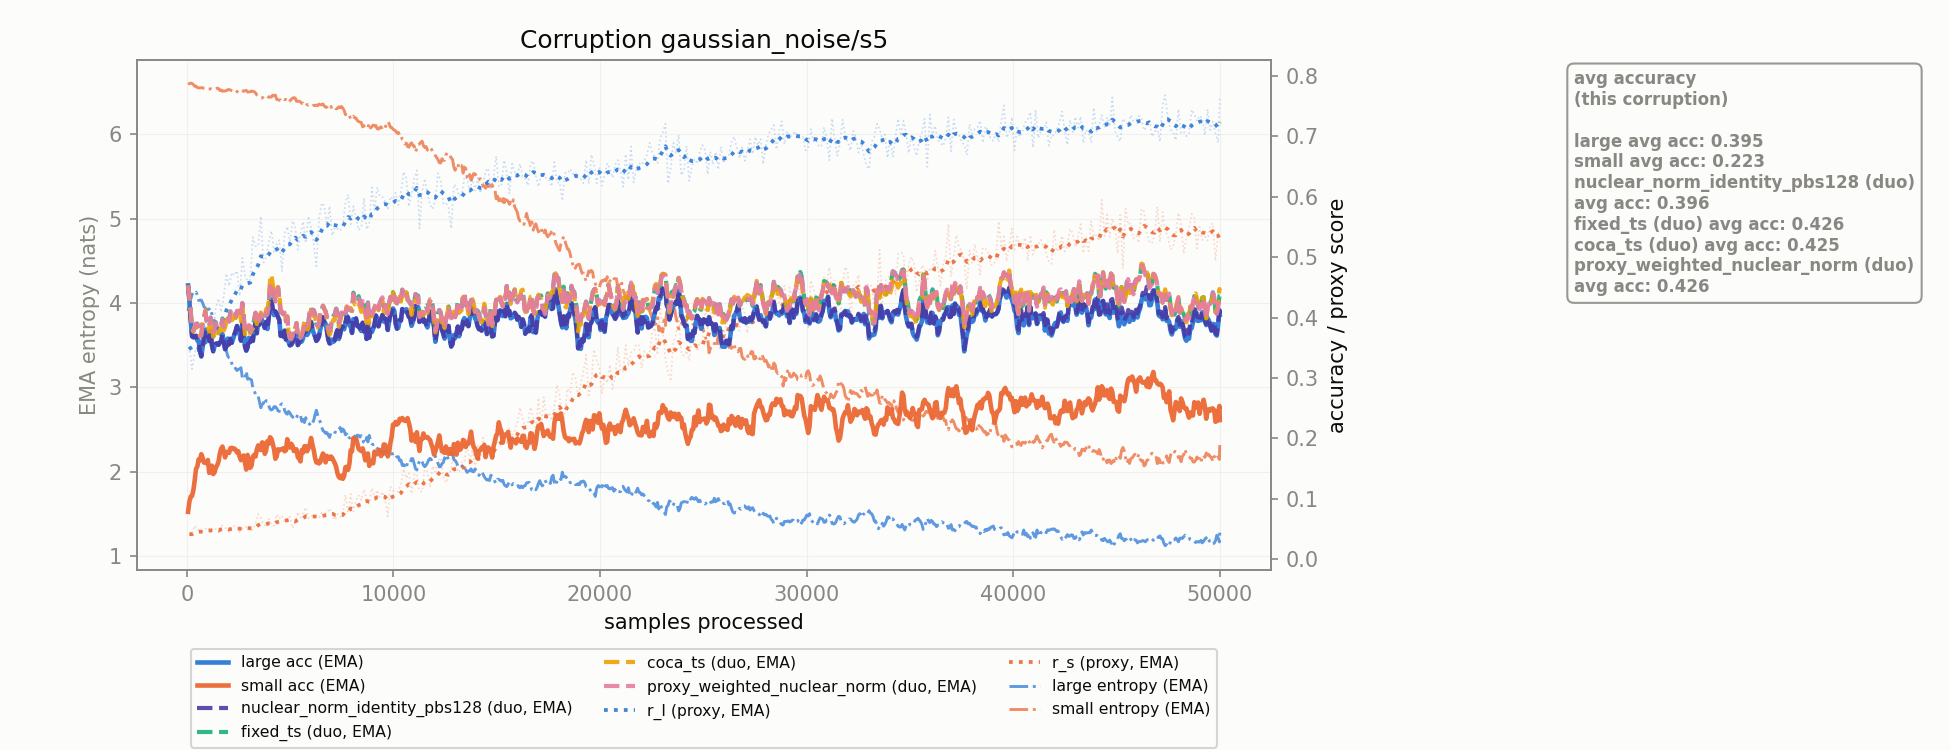

The file beside this chart, header and first rows:
corruption, n_samples, r_l, r_s, r_l_ema, r_s_ema, large_acc_ema, small_acc_ema, large_ent_ema, small_ent_ema, nuclear_norm_identity_pbs128_duo_acc_ema, fixed_ts_duo_acc_ema, coca_ts_duo_acc_ema, proxy_weighted_nuclear_norm_duo_acc_ema
gaussian_noise/s5, 128.0, 0.3518, 0.04131, 0.3518, 0.04131, 0.4276, 0.09517, 3.983, 6.599, 0.4276, 0.4332, 0.4332, 0.4332
gaussian_noise/s5, 256.0, 0.3147, 0.04004, 0.345, 0.04108, 0.3689, 0.1045, 4.1, 6.599, 0.3689, 0.3853, 0.3802, 0.3853
gaussian_noise/s5, 384.0, 0.3423, 0.05572, 0.3445, 0.04374, 0.3686, 0.1301, 4.11, 6.567, 0.3686, 0.3858, 0.3846, 0.3858
gaussian_noise/s5, 512.0, 0.3519, 0.04952, 0.3459, 0.04479, 0.3622, 0.1532, 4.096, 6.552, 0.3622, 0.3897, 0.3871, 0.3897
gaussian_noise/s5, 640.0, 0.3725, 0.04722, 0.3507, 0.04523, 0.3442, 0.1635, 4.035, 6.548, 0.3442, 0.3688, 0.3694, 0.3688
gaussian_noise/s5, 768.0, 0.363, 0.04536, 0.353, 0.04526, 0.3513, 0.1676, 4.003, 6.55, 0.3513, 0.3908, 0.3906, 0.3908
gaussian_noise/s5, 896.0, 0.3863, 0.04991, 0.359, 0.0461, 0.3798, 0.1592, 3.94, 6.54, 0.3798, 0.4091, 0.4118, 0.4091
gaussian_noise/s5, 1024, 0.3667, 0.05232, 0.3604, 0.04723, 0.3684, 0.1639, 3.923, 6.532, 0.3684, 0.3937, 0.3875, 0.3937
gaussian_noise/s5, 1152, 0.3877, 0.04676, 0.3654, 0.04715, 0.3778, 0.1508, 3.866, 6.537, 0.3778, 0.3999, 0.3963, 0.3999
gaussian_noise/s5, 1280, 0.3775, 0.05098, 0.3676, 0.04784, 0.3441, 0.1407, 3.823, 6.532, 0.3441, 0.3733, 0.3681, 0.3756
gaussian_noise/s5, 1408, 0.417, 0.04972, 0.3766, 0.04818, 0.3566, 0.1515, 3.742, 6.534, 0.3566, 0.3922, 0.3807, 0.3914
gaussian_noise/s5, 1536, 0.4314, 0.04393, 0.3865, 0.04741, 0.3547, 0.1611, 3.649, 6.54, 0.3547, 0.3842, 0.3742, 0.3814
gaussian_noise/s5, 1664, 0.4088, 0.05622, 0.3906, 0.04901, 0.3614, 0.1825, 3.628, 6.523, 0.3614, 0.3863, 0.3791, 0.3844
gaussian_noise/s5, 1792, 0.4347, 0.05409, 0.3986, 0.04994, 0.3587, 0.1779, 3.575, 6.511, 0.3587, 0.3857, 0.3785, 0.3844
gaussian_noise/s5, 1920, 0.473, 0.04954, 0.4121, 0.04987, 0.3524, 0.1775, 3.43, 6.514, 0.3524, 0.3925, 0.3934, 0.3916
gaussian_noise/s5, 2048, 0.4521, 0.04501, 0.4194, 0.04898, 0.3555, 0.1756, 3.351, 6.528, 0.3555, 0.3937, 0.3914, 0.3931
gaussian_noise/s5, 2176, 0.4743, 0.05404, 0.4294, 0.0499, 0.3581, 0.1842, 3.286, 6.516, 0.3581, 0.4066, 0.3953, 0.4062
gaussian_noise/s5, 2304, 0.4696, 0.05465, 0.4367, 0.05076, 0.3717, 0.183, 3.256, 6.502, 0.3717, 0.4088, 0.4046, 0.4114
gaussian_noise/s5, 2432, 0.4775, 0.05329, 0.4441, 0.05122, 0.3859, 0.1765, 3.201, 6.502, 0.3859, 0.4095, 0.409, 0.4112
gaussian_noise/s5, 2560, 0.4355, 0.0448, 0.4425, 0.05006, 0.3725, 0.1687, 3.22, 6.52, 0.3725, 0.4084, 0.4115, 0.4096
gaussian_noise/s5, 2688, 0.4986, 0.05008, 0.4527, 0.05006, 0.3924, 0.168, 3.117, 6.514, 0.3924, 0.4235, 0.4185, 0.4242
gaussian_noise/s5, 2816, 0.4702, 0.05083, 0.4559, 0.0502, 0.3523, 0.1602, 3.108, 6.514, 0.3523, 0.3754, 0.3721, 0.3788
gaussian_noise/s5, 2944, 0.46, 0.0558, 0.4567, 0.05122, 0.3505, 0.1723, 3.097, 6.499, 0.3505, 0.3776, 0.3754, 0.3799
gaussian_noise/s5, 3072, 0.4625, 0.04956, 0.4577, 0.05092, 0.3594, 0.151, 3.096, 6.502, 0.3594, 0.3752, 0.3737, 0.3767
gaussian_noise/s5, 3200, 0.5332, 0.04827, 0.4715, 0.05044, 0.3612, 0.1693, 2.99, 6.507, 0.3612, 0.3849, 0.3811, 0.386
gaussian_noise/s5, 3328, 0.518, 0.05858, 0.4799, 0.05192, 0.3911, 0.1696, 2.917, 6.489, 0.3911, 0.4075, 0.4026, 0.4082
gaussian_noise/s5, 3456, 0.5183, 0.07419, 0.4869, 0.05597, 0.3912, 0.1882, 2.896, 6.45, 0.3912, 0.3988, 0.4035, 0.3993
gaussian_noise/s5, 3584, 0.5679, 0.06825, 0.5016, 0.0582, 0.4029, 0.1805, 2.76, 6.429, 0.4029, 0.4051, 0.4083, 0.4054
gaussian_noise/s5, 3712, 0.4909, 0.0571, 0.4997, 0.058, 0.3913, 0.1921, 2.812, 6.442, 0.3913, 0.3975, 0.4001, 0.3954
gaussian_noise/s5, 3840, 0.4997, 0.05484, 0.4997, 0.05742, 0.3927, 0.1795, 2.837, 6.453, 0.3927, 0.4094, 0.414, 0.408
gaussian_noise/s5, 3968, 0.525, 0.06641, 0.5043, 0.05906, 0.3997, 0.1909, 2.783, 6.436, 0.3997, 0.4203, 0.4285, 0.4193
gaussian_noise/s5, 4096, 0.5434, 0.05727, 0.5114, 0.05873, 0.4295, 0.1991, 2.733, 6.439, 0.4295, 0.4577, 0.4713, 0.4571
gaussian_noise/s5, 4224, 0.5085, 0.05497, 0.5109, 0.05805, 0.404, 0.1821, 2.771, 6.454, 0.404, 0.435, 0.4418, 0.4346
gaussian_noise/s5, 4352, 0.5219, 0.07392, 0.5129, 0.06094, 0.4066, 0.1699, 2.754, 6.411, 0.4066, 0.4317, 0.4362, 0.4314
gaussian_noise/s5, 4480, 0.5282, 0.06678, 0.5157, 0.062, 0.3961, 0.1799, 2.715, 6.401, 0.3961, 0.4305, 0.4397, 0.4303
gaussian_noise/s5, 4608, 0.4769, 0.07183, 0.5086, 0.06379, 0.3705, 0.1824, 2.806, 6.392, 0.3705, 0.4086, 0.4096, 0.4084
gaussian_noise/s5, 4736, 0.5389, 0.06129, 0.5141, 0.06333, 0.3782, 0.1784, 2.727, 6.408, 0.3782, 0.4083, 0.409, 0.4082
gaussian_noise/s5, 4864, 0.5507, 0.06785, 0.5208, 0.06415, 0.3769, 0.1985, 2.683, 6.402, 0.3769, 0.4017, 0.4021, 0.4016
gaussian_noise/s5, 4992, 0.5228, 0.07017, 0.5211, 0.06525, 0.3538, 0.1845, 2.699, 6.395, 0.3538, 0.3652, 0.366, 0.3652
gaussian_noise/s5, 5120, 0.5601, 0.05116, 0.5282, 0.06269, 0.3585, 0.1873, 2.654, 6.427, 0.3585, 0.369, 0.3718, 0.369
gaussian_noise/s5, 5248, 0.55, 0.05991, 0.5322, 0.06218, 0.3738, 0.1804, 2.621, 6.428, 0.3738, 0.3803, 0.3799, 0.3802
gaussian_noise/s5, 5376, 0.512, 0.07759, 0.5285, 0.06498, 0.3543, 0.1685, 2.68, 6.391, 0.3543, 0.3708, 0.3705, 0.3708
gaussian_noise/s5, 5504, 0.5387, 0.06847, 0.5304, 0.06562, 0.364, 0.1616, 2.668, 6.383, 0.364, 0.366, 0.3715, 0.366
gaussian_noise/s5, 5632, 0.5588, 0.07645, 0.5355, 0.06759, 0.3658, 0.1761, 2.622, 6.366, 0.3658, 0.377, 0.3812, 0.377
gaussian_noise/s5, 5760, 0.5238, 0.08533, 0.5334, 0.07081, 0.3771, 0.1869, 2.642, 6.332, 0.3771, 0.3851, 0.3879, 0.3851
gaussian_noise/s5, 5888, 0.5679, 0.06733, 0.5397, 0.07018, 0.3746, 0.1829, 2.577, 6.343, 0.3746, 0.3926, 0.3818, 0.3926
gaussian_noise/s5, 6016, 0.5498, 0.07096, 0.5415, 0.07032, 0.3926, 0.2005, 2.544, 6.342, 0.3926, 0.4173, 0.4129, 0.4173
gaussian_noise/s5, 6144, 0.522, 0.07073, 0.538, 0.0704, 0.3741, 0.1807, 2.609, 6.342, 0.3741, 0.4123, 0.4037, 0.4123
gaussian_noise/s5, 6272, 0.4848, 0.07034, 0.5283, 0.07038, 0.3612, 0.1599, 2.73, 6.344, 0.3612, 0.3886, 0.3852, 0.3886
gaussian_noise/s5, 6400, 0.5628, 0.06763, 0.5346, 0.06988, 0.3686, 0.1582, 2.635, 6.356, 0.3686, 0.3898, 0.3903, 0.3898
gaussian_noise/s5, 6528, 0.5896, 0.07665, 0.5446, 0.07111, 0.3885, 0.1684, 2.534, 6.346, 0.3885, 0.412, 0.4152, 0.412
gaussian_noise/s5, 6656, 0.5851, 0.0761, 0.552, 0.07202, 0.3929, 0.1714, 2.479, 6.334, 0.3929, 0.4142, 0.4141, 0.4142
gaussian_noise/s5, 6784, 0.5508, 0.07562, 0.5517, 0.07267, 0.3784, 0.1708, 2.465, 6.319, 0.3784, 0.4008, 0.395, 0.4008
gaussian_noise/s5, 6912, 0.5844, 0.08381, 0.5577, 0.0747, 0.3571, 0.166, 2.408, 6.302, 0.3571, 0.3778, 0.3711, 0.3778
gaussian_noise/s5, 7040, 0.5358, 0.07619, 0.5537, 0.07497, 0.3636, 0.1674, 2.457, 6.299, 0.3636, 0.3986, 0.3912, 0.4009
gaussian_noise/s5, 7168, 0.5495, 0.06436, 0.5529, 0.07304, 0.3627, 0.1585, 2.468, 6.319, 0.3627, 0.4063, 0.3957, 0.4055
gaussian_noise/s5, 7296, 0.5471, 0.07438, 0.5519, 0.07328, 0.3794, 0.1418, 2.465, 6.305, 0.3794, 0.4076, 0.4005, 0.407
gaussian_noise/s5, 7424, 0.5438, 0.06928, 0.5504, 0.07256, 0.372, 0.1339, 2.527, 6.314, 0.372, 0.3989, 0.3941, 0.3985
gaussian_noise/s5, 7552, 0.5532, 0.07455, 0.5509, 0.07292, 0.3851, 0.1328, 2.508, 6.308, 0.3851, 0.4059, 0.4028, 0.408
gaussian_noise/s5, 7680, 0.5901, 0.1063, 0.558, 0.07899, 0.3908, 0.1519, 2.44, 6.23, 0.3908, 0.4048, 0.4073, 0.4062
... 331 more rows
